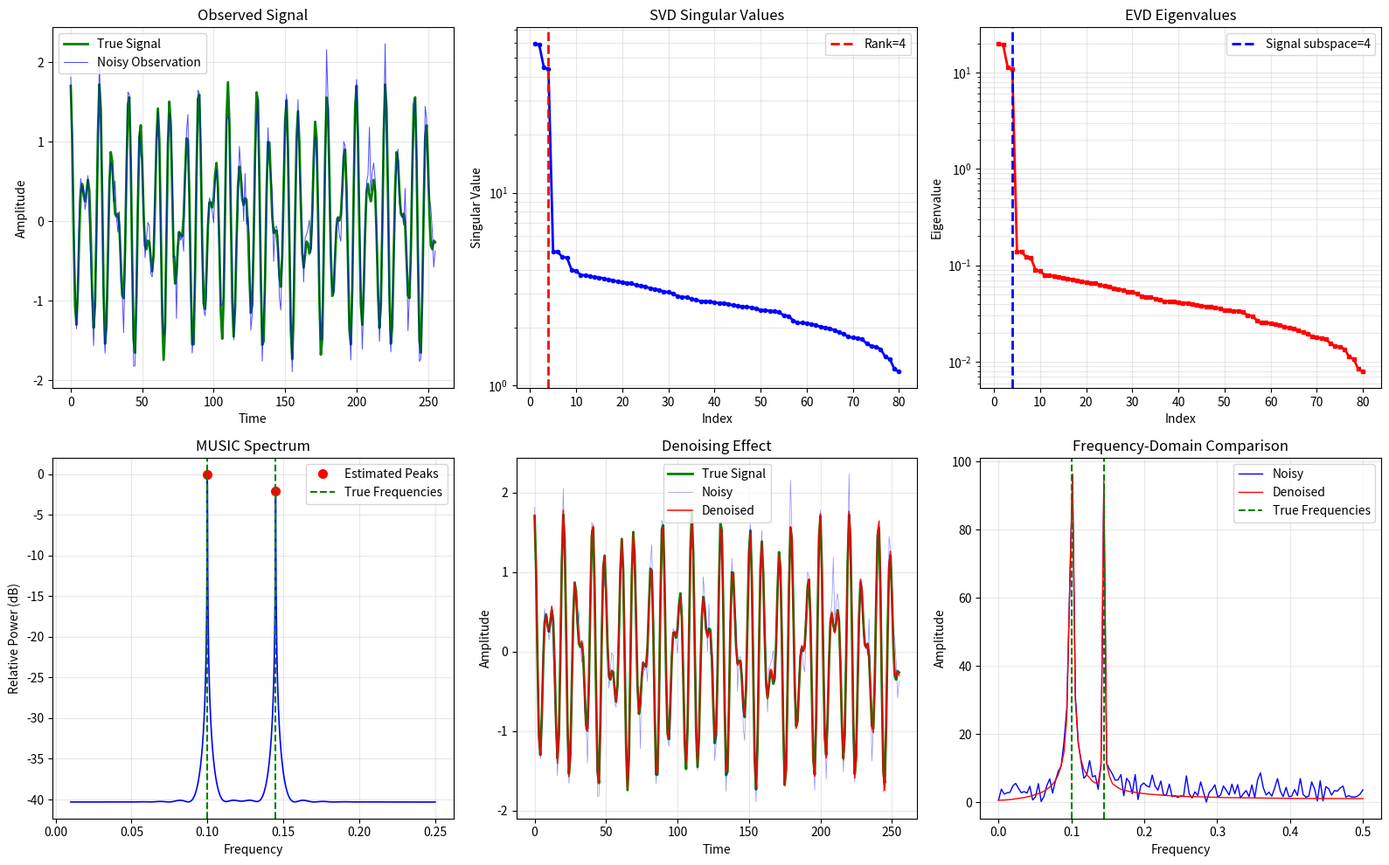

Write Python code to recreate this figure. (Note: this script raises an exception after producing the figure.)
"""
1.8 矩阵分解应用 - 代码实验

本实验演示：
1. SVD分解
2. 特征值分解（EVD）
3. MUSIC算法（频率估计）
4. 子空间方法
5. 低秩近似和去噪
"""

import numpy as np
import matplotlib.pyplot as plt
from scipy import linalg, signal

plt.rcParams["font.family"] = "sans-serif"
plt.rcParams["axes.unicode_minus"] = False

np.random.seed(42)

print("=" * 60)
print("1.8 Matrix Decomposition Demo")
print("=" * 60)

# ============================================================================
# 1. Generate multi-signal observations
# ============================================================================
print("\n1. Generate multi-signal observations")
print("-" * 60)

N = 256
signal_count = 2
subspace_dim = 4
f1, f2 = 0.100, 0.145
A1, A2 = 1.0, 0.75
SNR_dB = 12
SNR = 10 ** (SNR_dB / 10)

t = np.arange(N)
s1 = A1 * np.exp(1j * 2 * np.pi * f1 * t)
s2 = A2 * np.exp(1j * 2 * np.pi * f2 * t + 1j * 0.35)
s_true_complex = s1 + s2
s_true = np.real(s_true_complex)

sigma2 = np.mean(s_true**2) / SNR
sigma = np.sqrt(sigma2)
w = sigma * np.random.randn(N)
y = s_true + w

print(f"Signal 1 frequency: {f1:.4f}, amplitude: {A1:.4f}")
print(f"Signal 2 frequency: {f2:.4f}, amplitude: {A2:.4f}")
print(f"Observation length: {N}")
print(f"SNR (dB): {SNR_dB:.2f}")

# ============================================================================
# 2. SVD decomposition
# ============================================================================
print("\n2. SVD decomposition")
print("-" * 60)

M = 80
L = N - M + 1
Hankel = linalg.hankel(y[:M], y[M - 1:])
U, s, Vh = linalg.svd(Hankel, full_matrices=False)

print(f"Hankel matrix shape: {Hankel.shape}")
print(f"Number of singular values: {len(s)}")
print(f"First 5 singular values: {s[:5]}")
print(f"Singular value decay ratio: {s[0] / s[-1]:.2f}")

# ============================================================================
# 3. EVD decomposition
# ============================================================================
print("\n3. EVD decomposition")
print("-" * 60)

R = Hankel @ Hankel.T / L
eigenvalues, eigenvectors = linalg.eigh(R)
idx = np.argsort(eigenvalues)[::-1]
eigenvalues = eigenvalues[idx]
eigenvectors = eigenvectors[:, idx]

print(f"Covariance matrix shape: {R.shape}")
print(f"Number of eigenvalues: {len(eigenvalues)}")
print(f"First 5 eigenvalues: {eigenvalues[:5]}")
print(f"Eigenvalue decay ratio: {eigenvalues[0] / eigenvalues[-1]:.2f}")

# ============================================================================
# 4. MUSIC spectrum
# ============================================================================
print("\n4. MUSIC frequency estimation")
print("-" * 60)

En = eigenvectors[:, subspace_dim:]
freq_range = np.linspace(0.01, 0.25, 2400)
music_spectrum = np.zeros_like(freq_range)

for i, f in enumerate(freq_range):
    steering = np.exp(1j * 2 * np.pi * f * np.arange(M))
    denom = np.linalg.norm(En.T.conj() @ steering) ** 2
    music_spectrum[i] = 1.0 / max(denom, 1e-12)

music_spectrum_db = 10 * np.log10(music_spectrum / np.max(music_spectrum))
peak_indices, _ = signal.find_peaks(music_spectrum, distance=80)
peak_indices = peak_indices[np.argsort(music_spectrum[peak_indices])[-signal_count:]]
peak_indices = peak_indices[np.argsort(freq_range[peak_indices])]
estimated_freqs = freq_range[peak_indices]

print(f"True frequencies: {f1:.4f}, {f2:.4f}")
print(f"Estimated frequencies: {estimated_freqs[0]:.4f}, {estimated_freqs[1]:.4f}")
print(f"Frequency errors: {abs(estimated_freqs[0] - f1):.6f}, {abs(estimated_freqs[1] - f2):.6f}")

# ============================================================================
# 5. Low-rank denoising
# ============================================================================
print("\n5. Low-rank denoising")
print("-" * 60)

rank_for_denoising = 4
Hankel_approx = U[:, :rank_for_denoising] @ np.diag(s[:rank_for_denoising]) @ Vh[:rank_for_denoising, :]

def diagonal_averaging(hankel_matrix):
    rows, cols = hankel_matrix.shape
    output = np.zeros(rows + cols - 1)
    counts = np.zeros(rows + cols - 1)
    for i in range(rows):
        for j in range(cols):
            output[i + j] += hankel_matrix[i, j]
            counts[i + j] += 1
    return output / counts

y_denoised = diagonal_averaging(Hankel_approx)

mse_noisy = np.mean((y - s_true) ** 2)
mse_denoised = np.mean((y_denoised - s_true) ** 2)
snr_improvement = 10 * np.log10(mse_noisy / mse_denoised)

print(f"Noisy-signal MSE: {mse_noisy:.6f}")
print(f"Denoised-signal MSE: {mse_denoised:.6f}")
print(f"SNR improvement: {snr_improvement:.2f} dB")

# ============================================================================
# 6. PCA-like feature extraction
# ============================================================================
print("\n6. Subspace feature extraction")
print("-" * 60)

features = eigenvectors[:, :subspace_dim].T @ Hankel
print(f"Feature shape: {features.shape}")
print(f"Feature variances: {np.var(features, axis=1)}")

# ============================================================================
# 7. Visualization
# ============================================================================
print("\n7. Generate visualizations")
print("-" * 60)

fig, axes = plt.subplots(2, 3, figsize=(16, 10))

axes[0, 0].plot(t, s_true, 'g-', linewidth=2, label='True Signal')
axes[0, 0].plot(t, y, 'b-', linewidth=0.7, alpha=0.7, label='Noisy Observation')
axes[0, 0].set_title('Observed Signal')
axes[0, 0].set_xlabel('Time')
axes[0, 0].set_ylabel('Amplitude')
axes[0, 0].legend()
axes[0, 0].grid(True, alpha=0.3)

axes[0, 1].semilogy(range(1, len(s) + 1), s, 'b-o', linewidth=2, markersize=3)
axes[0, 1].axvline(x=rank_for_denoising, color='r', linestyle='--', linewidth=2, label=f'Rank={rank_for_denoising}')
axes[0, 1].set_title('SVD Singular Values')
axes[0, 1].set_xlabel('Index')
axes[0, 1].set_ylabel('Singular Value')
axes[0, 1].legend()
axes[0, 1].grid(True, alpha=0.3, which='both')

axes[0, 2].semilogy(range(1, len(eigenvalues) + 1), eigenvalues, 'r-s', linewidth=2, markersize=3)
axes[0, 2].axvline(x=subspace_dim, color='b', linestyle='--', linewidth=2, label=f'Signal subspace={subspace_dim}')
axes[0, 2].set_title('EVD Eigenvalues')
axes[0, 2].set_xlabel('Index')
axes[0, 2].set_ylabel('Eigenvalue')
axes[0, 2].legend()
axes[0, 2].grid(True, alpha=0.3, which='both')

axes[1, 0].plot(freq_range, music_spectrum_db, 'b-', linewidth=1.2)
axes[1, 0].plot(estimated_freqs, music_spectrum_db[peak_indices], 'ro', markersize=7, label='Estimated Peaks')
axes[1, 0].axvline(x=f1, color='g', linestyle='--', linewidth=1.5, label='True Frequencies')
axes[1, 0].axvline(x=f2, color='g', linestyle='--', linewidth=1.5)
axes[1, 0].set_title('MUSIC Spectrum')
axes[1, 0].set_xlabel('Frequency')
axes[1, 0].set_ylabel('Relative Power (dB)')
axes[1, 0].legend()
axes[1, 0].grid(True, alpha=0.3)

axes[1, 1].plot(t, s_true, 'g-', linewidth=2, label='True Signal')
axes[1, 1].plot(t, y, 'b-', linewidth=0.5, alpha=0.45, label='Noisy')
axes[1, 1].plot(t, y_denoised, 'r-', linewidth=1.2, alpha=0.9, label='Denoised')
axes[1, 1].set_title('Denoising Effect')
axes[1, 1].set_xlabel('Time')
axes[1, 1].set_ylabel('Amplitude')
axes[1, 1].legend()
axes[1, 1].grid(True, alpha=0.3)

freq_axis = np.fft.rfftfreq(N, d=1.0)
Y_fft = np.abs(np.fft.rfft(y))
Y_denoised_fft = np.abs(np.fft.rfft(y_denoised))
axes[1, 2].plot(freq_axis, Y_fft, 'b-', linewidth=1, label='Noisy')
axes[1, 2].plot(freq_axis, Y_denoised_fft, 'r-', linewidth=1, label='Denoised')
axes[1, 2].axvline(x=f1, color='g', linestyle='--', linewidth=1.5, label='True Frequencies')
axes[1, 2].axvline(x=f2, color='g', linestyle='--', linewidth=1.5)
axes[1, 2].set_title('Frequency-Domain Comparison')
axes[1, 2].set_xlabel('Frequency')
axes[1, 2].set_ylabel('Amplitude')
axes[1, 2].legend()
axes[1, 2].grid(True, alpha=0.3)

plt.tight_layout()
plt.savefig('assets/ch01_matrix_decomposition.png', dpi=150, bbox_inches='tight')
print('Figure saved to assets/ch01_matrix_decomposition.png')

# ============================================================================
# 8. Subspace diagnostics
# ============================================================================
print("\n8. Subspace diagnostics")
print("-" * 60)

fig, axes = plt.subplots(1, 2, figsize=(14, 5))

normalized_eigenvalues = eigenvalues / eigenvalues[0]
axes[0].semilogy(
    range(1, 13), normalized_eigenvalues[:12], "o-", color="#2563eb", linewidth=2
)
axes[0].axvspan(0.5, subspace_dim + 0.5, color="#16a34a", alpha=0.12, label="Signal subspace")
axes[0].axvspan(subspace_dim + 0.5, 12.5, color="#64748b", alpha=0.12, label="Noise subspace")
axes[0].axvline(subspace_dim + 0.5, color="#dc2626", linestyle="--", linewidth=1.5)
axes[0].set_xlabel("Eigenvalue index")
axes[0].set_ylabel("Normalized eigenvalue")
axes[0].set_title("Step 1: Split Signal and Noise Subspaces")
axes[0].set_xlim(0.5, 12.5)
axes[0].legend()
axes[0].grid(True, alpha=0.3, which="both")

axes[1].plot(freq_range, music_spectrum_db, color="#7c3aed", linewidth=1.5)
axes[1].plot(
    estimated_freqs,
    music_spectrum_db[peak_indices],
    "o",
    color="#dc2626",
    markersize=7,
    label="Estimated peaks",
)
axes[1].axvline(f1, color="#16a34a", linestyle="--", linewidth=1.5, label="True frequencies")
axes[1].axvline(f2, color="#16a34a", linestyle="--", linewidth=1.5)
axes[1].set_xlabel("Normalized frequency")
axes[1].set_ylabel("Relative pseudospectrum (dB)")
axes[1].set_title("Step 2: Search Steering Vectors")
axes[1].set_ylim(-55, 3)
axes[1].legend()
axes[1].grid(True, alpha=0.3)

plt.tight_layout()
plt.savefig('assets/ch01_matrix_decomposition_performance.png', dpi=150, bbox_inches='tight')
print('Diagnostic figure saved to assets/ch01_matrix_decomposition_performance.png')

print("\n" + "=" * 60)
print("Experiment completed!")
print("=" * 60)
